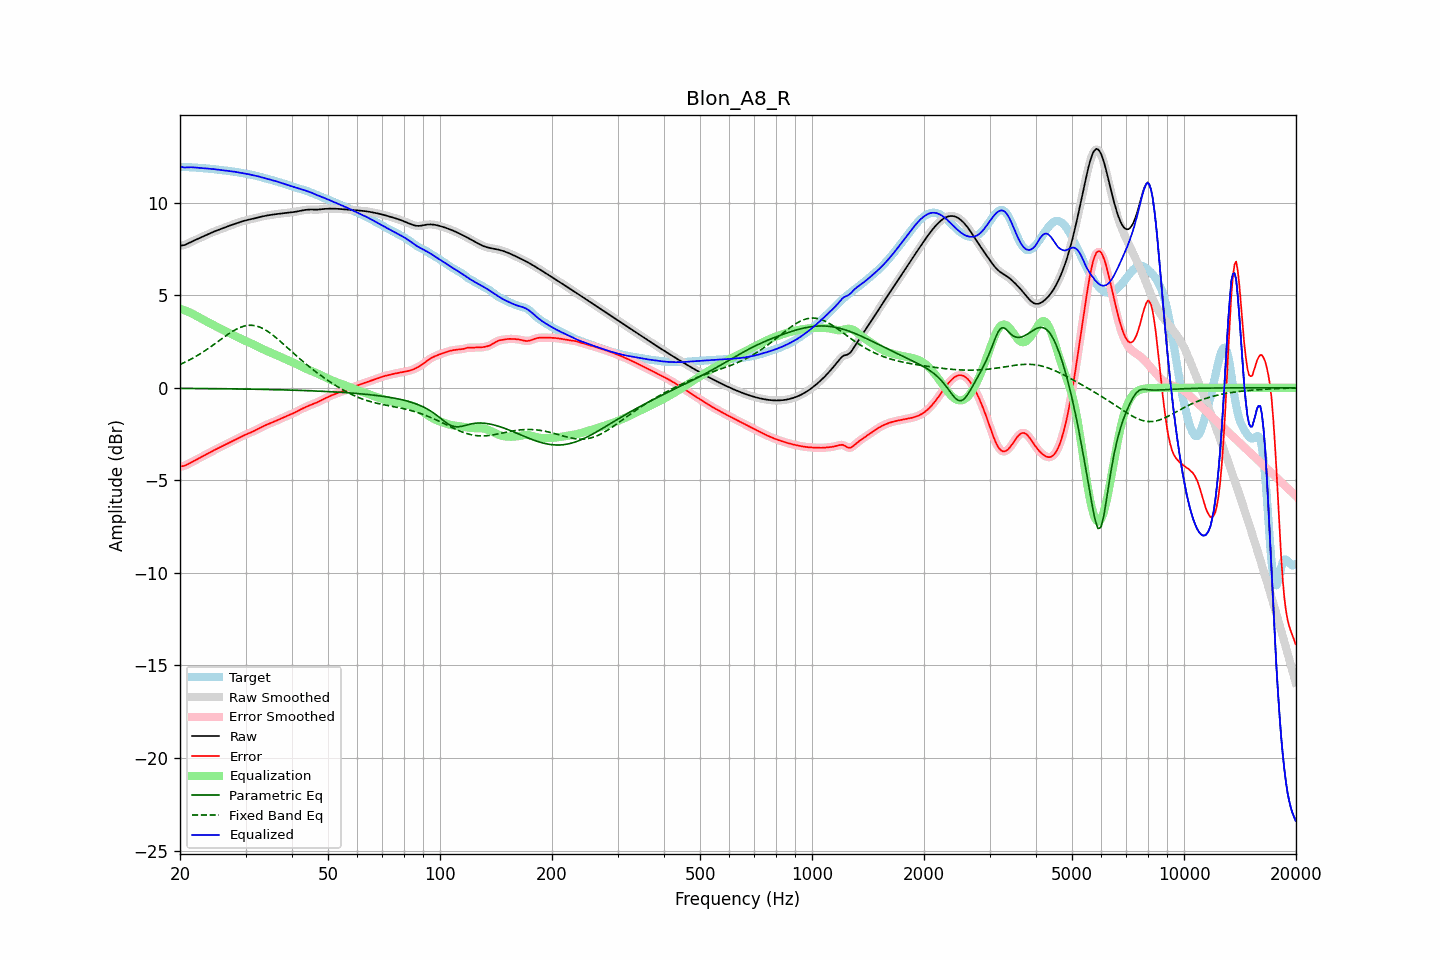

The data file committed next to this chart (first rows):
frequency, raw, error, smoothed, error_smoothed, equalization, parametric_eq, fixed_band_eq, equalized_raw, equalized_smoothed, target
20.00, 7.67, -4.26, 7.67, -4.26, 4.28, -0.03, 1.26, 11.95, 11.95, 11.93
20.20, 7.69, -4.24, 7.68, -4.25, 4.25, -0.03, 1.30, 11.94, 11.93, 11.93
20.40, 7.70, -4.23, 7.70, -4.23, 4.22, -0.03, 1.34, 11.92, 11.92, 11.93
20.61, 7.72, -4.21, 7.72, -4.20, 4.19, -0.03, 1.38, 11.90, 11.91, 11.93
20.81, 7.76, -4.17, 7.76, -4.17, 4.15, -0.03, 1.42, 11.91, 11.91, 11.92
21.02, 7.80, -4.12, 7.80, -4.12, 4.11, -0.03, 1.47, 11.91, 11.91, 11.92
21.23, 7.84, -4.08, 7.84, -4.08, 4.08, -0.03, 1.51, 11.92, 11.92, 11.92
21.44, 7.88, -4.03, 7.88, -4.03, 4.04, -0.03, 1.56, 11.92, 11.92, 11.91
21.66, 7.93, -3.98, 7.93, -3.98, 3.99, -0.03, 1.60, 11.91, 11.91, 11.91
21.87, 7.97, -3.94, 7.97, -3.94, 3.94, -0.04, 1.65, 11.91, 11.91, 11.90
22.09, 8.01, -3.89, 8.01, -3.89, 3.89, -0.04, 1.70, 11.90, 11.90, 11.90
22.31, 8.05, -3.85, 8.05, -3.85, 3.85, -0.04, 1.76, 11.89, 11.89, 11.89
22.54, 8.08, -3.80, 8.08, -3.80, 3.80, -0.04, 1.81, 11.88, 11.88, 11.88
22.76, 8.12, -3.75, 8.12, -3.75, 3.75, -0.04, 1.86, 11.87, 11.87, 11.88
22.99, 8.16, -3.71, 8.16, -3.71, 3.70, -0.04, 1.92, 11.87, 11.87, 11.87
23.22, 8.20, -3.66, 8.20, -3.66, 3.66, -0.04, 1.97, 11.86, 11.86, 11.86
23.45, 8.24, -3.61, 8.24, -3.61, 3.61, -0.04, 2.03, 11.85, 11.85, 11.85
23.69, 8.28, -3.56, 8.28, -3.56, 3.56, -0.04, 2.09, 11.85, 11.85, 11.85
23.92, 8.32, -3.52, 8.32, -3.52, 3.52, -0.04, 2.15, 11.84, 11.84, 11.84
24.16, 8.36, -3.47, 8.36, -3.47, 3.47, -0.04, 2.21, 11.83, 11.83, 11.83
24.40, 8.40, -3.43, 8.40, -3.43, 3.43, -0.04, 2.27, 11.83, 11.83, 11.83
24.65, 8.44, -3.38, 8.44, -3.38, 3.38, -0.05, 2.34, 11.82, 11.82, 11.82
24.89, 8.47, -3.34, 8.47, -3.34, 3.34, -0.05, 2.40, 11.81, 11.81, 11.81
25.14, 8.50, -3.29, 8.50, -3.29, 3.29, -0.05, 2.46, 11.80, 11.80, 11.80
25.39, 8.53, -3.25, 8.54, -3.25, 3.25, -0.05, 2.53, 11.78, 11.78, 11.79
25.65, 8.57, -3.21, 8.57, -3.21, 3.21, -0.05, 2.59, 11.77, 11.77, 11.77
25.91, 8.60, -3.16, 8.60, -3.16, 3.16, -0.05, 2.65, 11.76, 11.76, 11.76
26.16, 8.63, -3.12, 8.64, -3.12, 3.12, -0.05, 2.72, 11.76, 11.76, 11.75
26.43, 8.67, -3.08, 8.67, -3.08, 3.08, -0.05, 2.78, 11.75, 11.75, 11.75
26.69, 8.70, -3.03, 8.70, -3.03, 3.04, -0.05, 2.84, 11.74, 11.74, 11.74
26.96, 8.73, -2.99, 8.73, -2.99, 2.99, -0.05, 2.90, 11.73, 11.73, 11.73
27.23, 8.77, -2.95, 8.77, -2.95, 2.95, -0.06, 2.96, 11.72, 11.72, 11.72
27.50, 8.80, -2.91, 8.80, -2.91, 2.91, -0.06, 3.01, 11.70, 11.70, 11.70
27.77, 8.83, -2.86, 8.83, -2.86, 2.86, -0.06, 3.07, 11.69, 11.69, 11.69
28.05, 8.86, -2.82, 8.86, -2.82, 2.82, -0.06, 3.12, 11.67, 11.67, 11.68
28.33, 8.89, -2.77, 8.89, -2.77, 2.77, -0.06, 3.16, 11.66, 11.66, 11.66
28.62, 8.92, -2.73, 8.92, -2.73, 2.73, -0.06, 3.21, 11.65, 11.65, 11.65
28.90, 8.95, -2.68, 8.95, -2.68, 2.68, -0.06, 3.25, 11.63, 11.63, 11.63
29.19, 8.98, -2.64, 8.98, -2.64, 2.64, -0.06, 3.28, 11.62, 11.62, 11.62
29.48, 9.00, -2.60, 9.00, -2.60, 2.60, -0.07, 3.31, 11.60, 11.60, 11.60
29.78, 9.03, -2.56, 9.03, -2.56, 2.56, -0.07, 3.34, 11.59, 11.59, 11.59
30.08, 9.05, -2.52, 9.05, -2.52, 2.52, -0.07, 3.35, 11.57, 11.57, 11.57
30.38, 9.07, -2.49, 9.07, -2.49, 2.49, -0.07, 3.37, 11.55, 11.55, 11.55
30.68, 9.09, -2.45, 9.09, -2.45, 2.45, -0.07, 3.38, 11.54, 11.54, 11.54
30.99, 9.11, -2.41, 9.11, -2.41, 2.41, -0.07, 3.38, 11.52, 11.52, 11.52
31.30, 9.13, -2.37, 9.13, -2.37, 2.37, -0.07, 3.37, 11.50, 11.50, 11.50
31.61, 9.15, -2.33, 9.15, -2.33, 2.33, -0.08, 3.37, 11.48, 11.48, 11.48
31.93, 9.17, -2.29, 9.17, -2.29, 2.29, -0.08, 3.35, 11.46, 11.46, 11.46
32.24, 9.19, -2.25, 9.19, -2.25, 2.25, -0.08, 3.33, 11.44, 11.44, 11.44
32.57, 9.22, -2.20, 9.22, -2.20, 2.20, -0.08, 3.30, 11.42, 11.42, 11.42
32.89, 9.24, -2.16, 9.24, -2.16, 2.16, -0.08, 3.27, 11.39, 11.39, 11.39
33.22, 9.26, -2.11, 9.26, -2.11, 2.11, -0.08, 3.23, 11.37, 11.37, 11.37
33.55, 9.28, -2.07, 9.28, -2.07, 2.07, -0.09, 3.18, 11.35, 11.35, 11.34
33.89, 9.29, -2.03, 9.29, -2.03, 2.03, -0.09, 3.13, 11.32, 11.32, 11.32
34.23, 9.31, -1.99, 9.31, -1.99, 1.99, -0.09, 3.08, 11.30, 11.30, 11.30
34.57, 9.32, -1.95, 9.32, -1.95, 1.95, -0.09, 3.02, 11.28, 11.28, 11.28
34.92, 9.34, -1.92, 9.34, -1.92, 1.92, -0.09, 2.96, 11.25, 11.25, 11.25
35.27, 9.35, -1.88, 9.35, -1.88, 1.88, -0.10, 2.90, 11.23, 11.23, 11.23
35.62, 9.36, -1.85, 9.36, -1.85, 1.84, -0.10, 2.83, 11.21, 11.21, 11.21
35.97, 9.37, -1.81, 9.37, -1.81, 1.81, -0.10, 2.76, 11.18, 11.18, 11.18
... 635 more rows
